Run: headless pygame with SDL's dummy video driver; simulated clock (each Clock.tick advances the game by its frame time, no real sleeping); random seed 0; keys injected as events and as key.get_pressed() state; no mouse input.
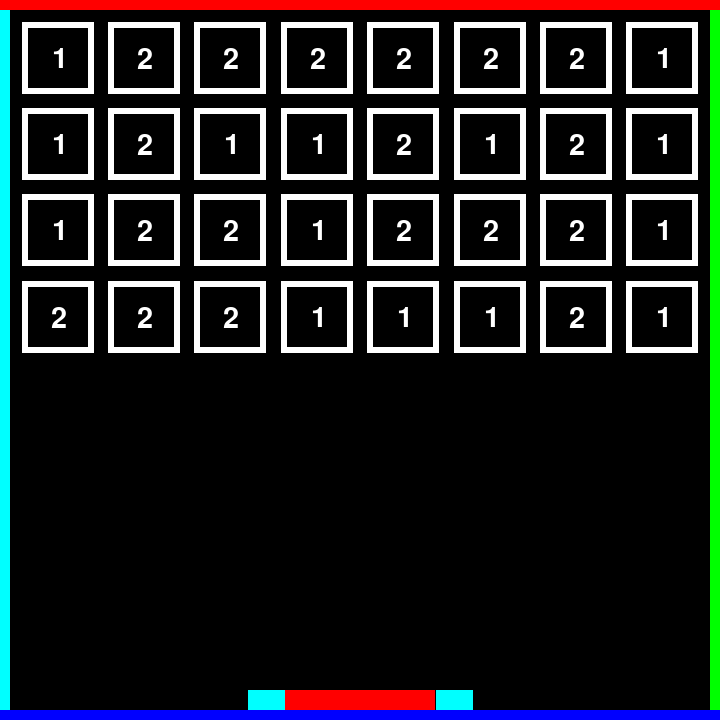
Frame 1 of 4 · flips 1–60 · no input
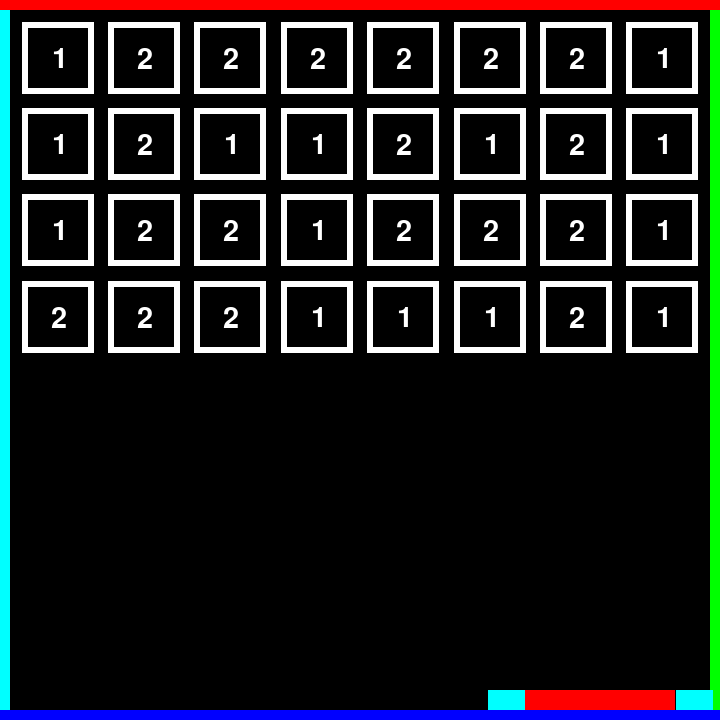
Frame 2 of 4 · flips 61–180 · tapped SPACE, RETURN · held RIGHT (→), D
Frame 3 of 4 · flips 181–300 · held DOWN (↓), S · screen unchanged from frame 2, image omitted
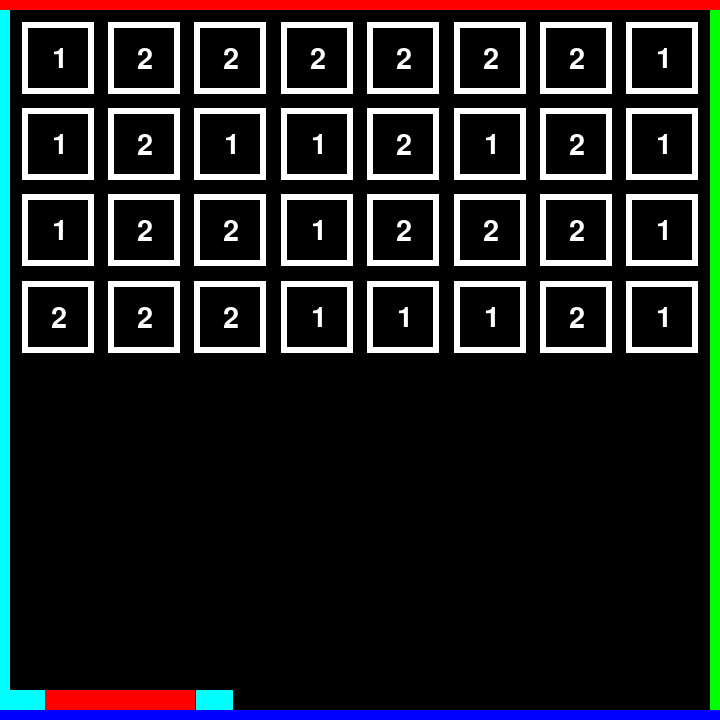
Frame 4 of 4 · flips 301–420 · held LEFT (←), A, UP (↑), W

The pygame program that drew these frames:

import pygame as pg
from pygame.math import Vector2
from pygame.sprite import Sprite
from pygame.sprite import Group
from pygame import Surface
from random import randint


SCREEN_WIDTH = 720
SCREEN_HEIGHT = 720
HITBLOCK_WIDTH = SCREEN_WIDTH / 10
HITBLOCK_HEIGHT = SCREEN_HEIGHT / 10
GAP_SIZE = SCREEN_WIDTH / 50


class Ball(Sprite):
    def __init__(self, color=(255, 255, 255), size=[20, 20], start_pos=[SCREEN_WIDTH/2, SCREEN_HEIGHT/1.5], angle=randint(200, 340), velocity=7):
        super().__init__()
        self.image = Surface(size)
        self.image.fill(color)
        self.rect = self.image.get_rect()
        self.angle = angle
        self.pos = Vector2(start_pos)
        self.velocity = velocity
    
    def update(self):
        self.pos += Vector2(1, 0).rotate(self.angle) * self.velocity
        self.rect.center = self.pos


class Border(Sprite):
    def __init__(self, color, size, pos):
        super().__init__()

        self.image = Surface(size)
        self.image.fill(color)
        self.rect = self.image.get_rect(topleft=pos)


class Borders(Sprite):
    def __init__(self):
        super().__init__()
        self.top = Border((255, 0, 0), (720, 10), (0, 0))
        self.right = Border((0, 255, 0), (10, 700), (710, 10))
        self.bottom = Border((0, 0, 255), (720, 10), (0, 710))
        self.left = Border((0, 255, 255), (10, 700), (0, 10))
        self.right_left_group = Group(self.right, self.left)
        self.top_bottom_group = Group(self.top, self.bottom)


class SimpleKeeper(Sprite):
    def __init__(self, color:tuple, size:list, pos:list):
        super().__init__()
        self.image = Surface(size)
        self.image.fill(color)
        self.pos = pos
        self.rect = self.image.get_rect(center=self.pos)

    def update(self, direction:str, velocity:int):
        if direction == 'right':
            self.pos[0] += velocity
        elif direction == 'left':
            self.pos[0] -= velocity
        self.rect.center = self.pos


class Keeper(Sprite):
    def __init__(self, length=80, width=20, middle_color=(0, 0, 255), side_color=(255, 0, 0)):
        super().__init__()
        self.side_length = length / 2
        self.middle = SimpleKeeper((255, 0, 0), [length, width], [SCREEN_WIDTH/2, SCREEN_HEIGHT - width])
        self.left = SimpleKeeper((0, 255, 255), [length/4, width], [self.middle.rect.x - self.side_length/4, SCREEN_HEIGHT - width]) 
        self.right = SimpleKeeper((0, 255, 255), [length/4, width], [self.middle.rect.x + length + self.side_length/4, SCREEN_HEIGHT - width]) 

        self.group = Group()
        self.group.add(self.left, self.middle, self.right)


class HitBlock(Sprite):
    def __init__(self, width=HITBLOCK_WIDTH, height=HITBLOCK_HEIGHT, pos=[SCREEN_WIDTH/10, SCREEN_HEIGHT/10], color=(255, 255, 255), number=str(randint(1, 10))):
        super().__init__()
        self.number = number
        self.color = color
        self.image = Surface([width, height])
        self.image.fill(color)
        self.rect = self.image.get_rect(center=pos)
        self.inner_image = Surface([width/1.2, height/1.2])
        self.inner_image.fill((0, 0, 0))
        self.inner_width = width/2
        self.inner_height = height/2
        self.inner_rect = self.inner_image.get_rect(center=[width/2, height/2])
        self.image.blit(self.inner_image, self.inner_rect)
        self.font = pg.freetype.Font(None, SCREEN_HEIGHT/25)
        # self.font_rect = self.font.get_rect(self.number)
        self.font_image, self.font_rect = self.font.render(self.number, self.color)
        self.font_rect.center =  [self.inner_width, self.inner_height]
        self.font.render_to(self.image, self.font_rect, self.number, self.color)

    def decrease_number(self):
        self.number = str(int(self.number) - 1)
        self.image.blit(self.inner_image, self.inner_rect)
        self.font.render_to(self.image, self.font_rect, self.number, self.color)


def main():
    pg.init()
    try:
        window = pg.display.set_mode((SCREEN_WIDTH, SCREEN_HEIGHT))
        pg.display.set_caption("HitTheBlock")

        background = Surface((SCREEN_WIDTH, SCREEN_HEIGHT))

        borders = Borders()

        ball_group = Group()
        ball = None
        
        keeper = Keeper(length=150)

        row = HITBLOCK_WIDTH - GAP_SIZE
        column = HITBLOCK_HEIGHT - GAP_SIZE
        first_pos = [row, column]
        hitblocks = Group()
        hitblock_column_quantity = SCREEN_WIDTH/(HITBLOCK_WIDTH + GAP_SIZE)
        hitblock_row_quantity = (SCREEN_HEIGHT/2)/(HITBLOCK_HEIGHT+ GAP_SIZE)
        pos = first_pos
        for _ in range(0, int(hitblock_row_quantity)):
            for _ in range(0, int(hitblock_column_quantity)):
                hitblock = HitBlock(pos=pos, number=str(randint(1, 2)))
                hitblocks.add(hitblock)
                row += HITBLOCK_WIDTH + GAP_SIZE
                pos = [row, column]
            row = HITBLOCK_WIDTH - GAP_SIZE
            column += HITBLOCK_HEIGHT + GAP_SIZE
            pos = [row, column]

        clock = pg.time.Clock()
        fps = 120

        while True:
            for event in pg.event.get():
                if event.type == pg.QUIT:
                    return

            # COLLISIONS
            keeper_collide_left = pg.sprite.collide_rect(keeper.left, borders.left)
            keeper_collide_right = pg.sprite.collide_rect(keeper.right, borders.right)
            if ball:
                if pg.sprite.spritecollide(ball, borders.right_left_group, False):
                    ball.angle += 180 - 2 * (ball.angle + randint(0, 3))
                if pg.sprite.collide_rect(ball, borders.top):
                    ball.angle += 360 - 2 * (ball.angle + randint(0, 3))
                if pg.sprite.collide_rect(ball, borders.bottom):
                    ball_group.remove(ball)
                    # ball.velocity = 0
                    # ball.angle += 360 - 2 * ball.angle + randint(0, 2)
                if pg.sprite.collide_rect(ball, keeper.left):
                    ball.angle = 250 + randint(-5, 5)
                if pg.sprite.collide_rect(ball, keeper.middle):
                    ball.angle = 270 + randint(-5, 5)
                if pg.sprite.collide_rect(ball, keeper.right):
                    ball.angle = 290 + randint(-5, 5)
                collided_hitblock = pg.sprite.spritecollide(ball, hitblocks, False)
                if collided_hitblock:
                    ball.angle += 180 + randint(-5, 5)
                    for hitblock in collided_hitblock:
                        print(hitblock.number)
                        hitblock.decrease_number()
                        if int(hitblock.number) == 0:
                            hitblocks.remove(hitblock)

            # KEY PRESSES
            keys = pg.key.get_pressed()

            if keys[pg.K_SPACE] and not ball_group:
                ball = Ball(angle=randint(250, 340))
                ball_group.add(ball)

            if keys[pg.K_RIGHT] and not keeper_collide_right:
                keeper.group.update('right', 4)
            elif keys[pg.K_LEFT] and not keeper_collide_left:
                keeper.group.update('left', 4)
            
            window.blit(background, (0, 0))

            borders.right_left_group.draw(window)
            borders.top_bottom_group.draw(window)

            ball_group.draw(window)
            ball_group.update()

            hitblocks.draw(window)

            keeper.group.draw(window)

            pg.display.update()
            clock.tick(fps)

    finally:
        pg.quit()


if __name__ == '__main__':
    main()
